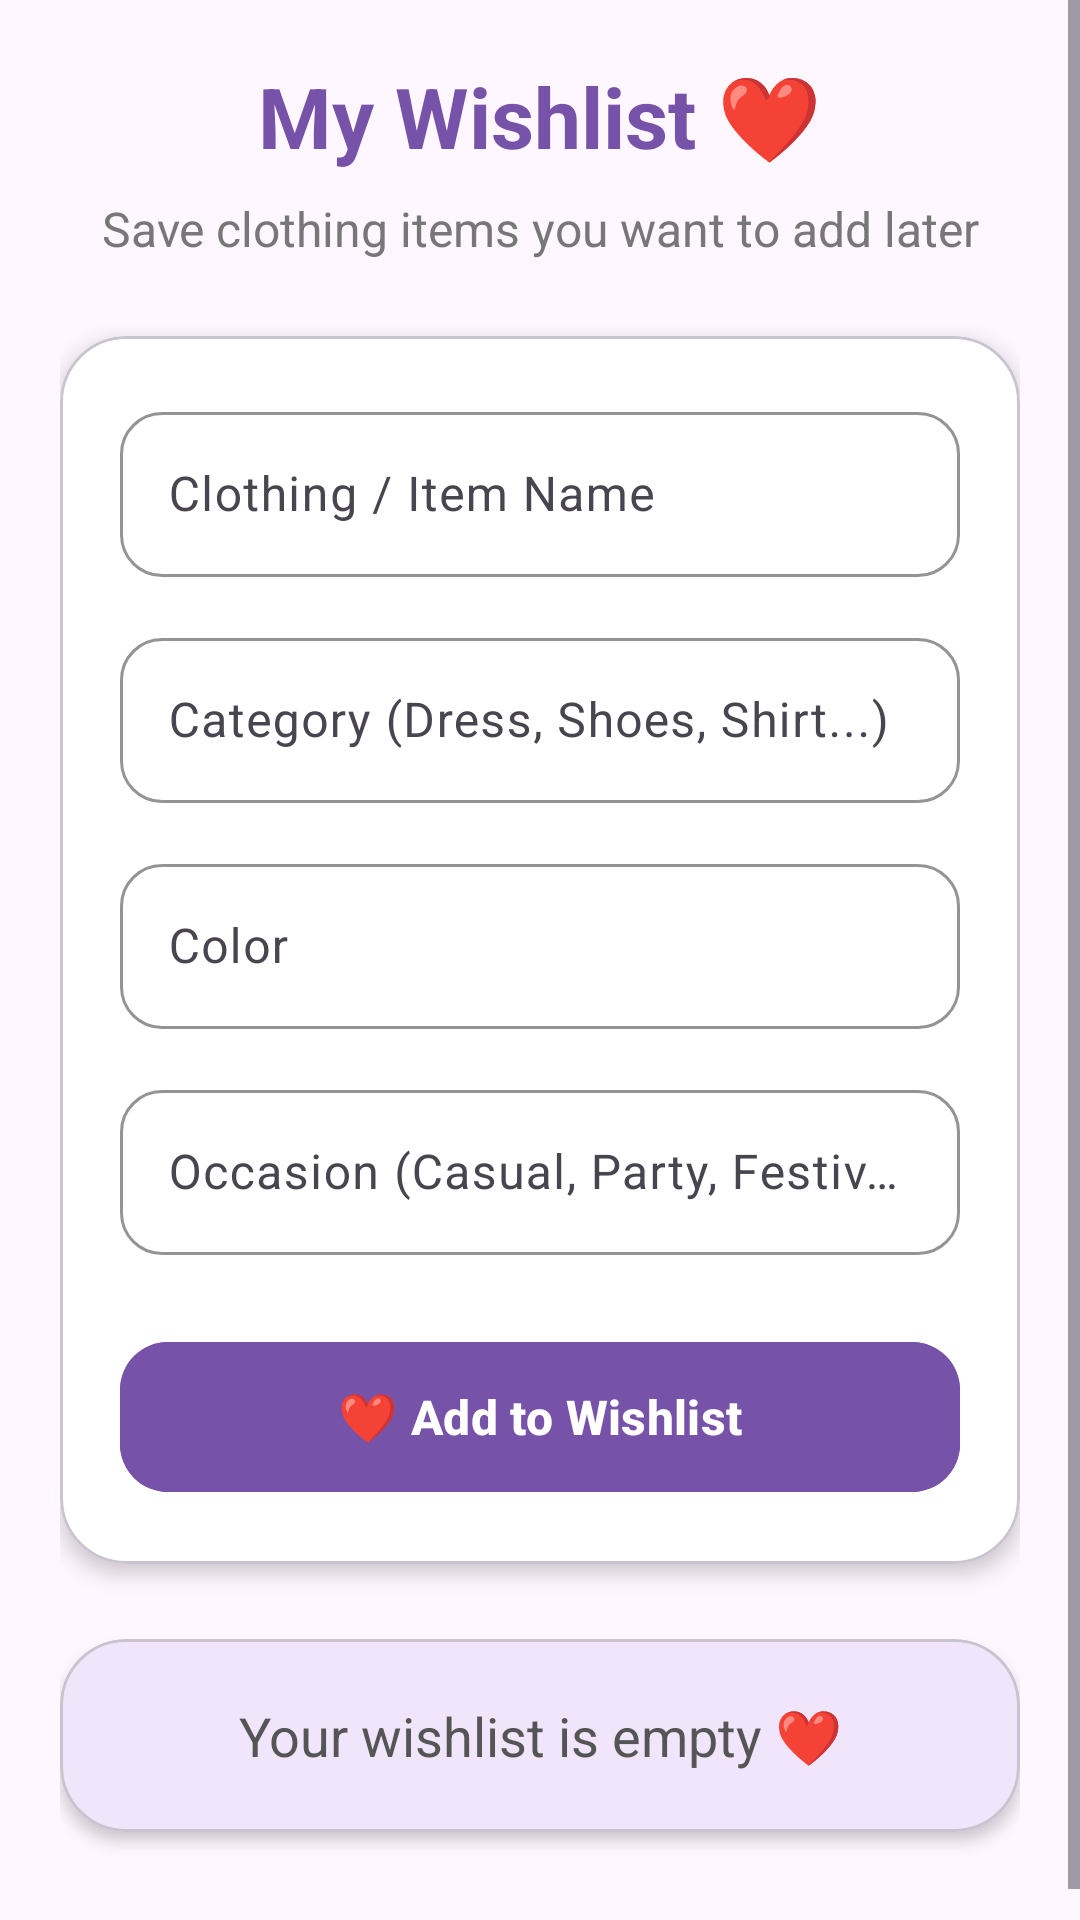

The Android layout XML behind this screen, and the referenced resources:
<!-- AndroidManifest.xml: application theme Theme.ClosetSync -->
<!-- res/layout/activity_wishlist.xml -->
<?xml version="1.0" encoding="utf-8"?>
<ScrollView
    xmlns:android="http://schemas.android.com/apk/res/android"
    xmlns:app="http://schemas.android.com/apk/res-auto"
    android:layout_width="match_parent"
    android:layout_height="match_parent"
    android:background="#FFF7FF"
    android:fillViewport="true">

    <androidx.constraintlayout.widget.ConstraintLayout
        android:layout_width="match_parent"
        android:layout_height="wrap_content"
        android:padding="20dp">

        <TextView
            android:id="@+id/tvWishlistTitle"
            android:layout_width="0dp"
            android:layout_height="wrap_content"
            android:text="My Wishlist ❤️"
            android:textColor="#7652A8"
            android:textSize="28sp"
            android:textStyle="bold"
            android:gravity="center"
            app:layout_constraintTop_toTopOf="parent"
            app:layout_constraintStart_toStartOf="parent"
            app:layout_constraintEnd_toEndOf="parent" />


        <TextView
            android:id="@+id/tvWishlistSubtitle"
            android:layout_width="0dp"
            android:layout_height="wrap_content"
            android:layout_marginTop="8dp"
            android:text="Save clothing items you want to add later"
            android:textColor="#777777"
            android:textSize="16sp"
            android:gravity="center"
            app:layout_constraintTop_toBottomOf="@id/tvWishlistTitle"
            app:layout_constraintStart_toStartOf="parent"
            app:layout_constraintEnd_toEndOf="parent" />


        <com.google.android.material.card.MaterialCardView
            android:id="@+id/cardWishlist"
            android:layout_width="0dp"
            android:layout_height="wrap_content"
            android:layout_marginTop="25dp"
            app:cardBackgroundColor="#FFFFFF"
            app:cardCornerRadius="22dp"
            app:cardElevation="4dp"
            app:layout_constraintTop_toBottomOf="@id/tvWishlistSubtitle"
            app:layout_constraintStart_toStartOf="parent"
            app:layout_constraintEnd_toEndOf="parent">

            <androidx.constraintlayout.widget.ConstraintLayout
                android:layout_width="match_parent"
                android:layout_height="wrap_content"
                android:padding="20dp">

                <com.google.android.material.textfield.TextInputLayout
                    android:id="@+id/wishlistNameLayout"
                    android:layout_width="0dp"
                    android:layout_height="wrap_content"
                    android:hint="Clothing / Item Name"
                    app:boxBackgroundMode="outline"
                    app:boxCornerRadiusTopStart="14dp"
                    app:boxCornerRadiusTopEnd="14dp"
                    app:boxCornerRadiusBottomStart="14dp"
                    app:boxCornerRadiusBottomEnd="14dp"
                    app:boxStrokeColor="#7652A8"
                    app:layout_constraintTop_toTopOf="parent"
                    app:layout_constraintStart_toStartOf="parent"
                    app:layout_constraintEnd_toEndOf="parent">

                    <com.google.android.material.textfield.TextInputEditText
                        android:id="@+id/etWishlistName"
                        android:layout_width="match_parent"
                        android:layout_height="55dp"
                        android:inputType="textCapSentences" />

                </com.google.android.material.textfield.TextInputLayout>

                <com.google.android.material.textfield.TextInputLayout
                    android:id="@+id/wishlistCategoryLayout"
                    android:layout_width="0dp"
                    android:layout_height="wrap_content"
                    android:layout_marginTop="15dp"
                    android:hint="Category (Dress, Shoes, Shirt...)"
                    app:boxBackgroundMode="outline"
                    app:boxCornerRadiusTopStart="14dp"
                    app:boxCornerRadiusTopEnd="14dp"
                    app:boxCornerRadiusBottomStart="14dp"
                    app:boxCornerRadiusBottomEnd="14dp"
                    app:boxStrokeColor="#7652A8"
                    app:layout_constraintTop_toBottomOf="@id/wishlistNameLayout"
                    app:layout_constraintStart_toStartOf="parent"
                    app:layout_constraintEnd_toEndOf="parent">

                    <com.google.android.material.textfield.TextInputEditText
                        android:id="@+id/etWishlistCategory"
                        android:layout_width="match_parent"
                        android:layout_height="55dp"
                        android:inputType="textCapSentences" />

                </com.google.android.material.textfield.TextInputLayout>


                <com.google.android.material.textfield.TextInputLayout
                    android:id="@+id/wishlistColorLayout"
                    android:layout_width="0dp"
                    android:layout_height="wrap_content"
                    android:layout_marginTop="15dp"
                    android:hint="Color"
                    app:boxBackgroundMode="outline"
                    app:boxCornerRadiusTopStart="14dp"
                    app:boxCornerRadiusTopEnd="14dp"
                    app:boxCornerRadiusBottomStart="14dp"
                    app:boxCornerRadiusBottomEnd="14dp"
                    app:boxStrokeColor="#7652A8"
                    app:layout_constraintTop_toBottomOf="@id/wishlistCategoryLayout"
                    app:layout_constraintStart_toStartOf="parent"
                    app:layout_constraintEnd_toEndOf="parent">

                    <com.google.android.material.textfield.TextInputEditText
                        android:id="@+id/etWishlistColor"
                        android:layout_width="match_parent"
                        android:layout_height="55dp"
                        android:inputType="textCapSentences" />

                </com.google.android.material.textfield.TextInputLayout>


                <com.google.android.material.textfield.TextInputLayout
                    android:id="@+id/wishlistOccasionLayout"
                    android:layout_width="0dp"
                    android:layout_height="wrap_content"
                    android:layout_marginTop="15dp"
                    android:hint="Occasion (Casual, Party, Festival...)"
                    app:boxBackgroundMode="outline"
                    app:boxCornerRadiusTopStart="14dp"
                    app:boxCornerRadiusTopEnd="14dp"
                    app:boxCornerRadiusBottomStart="14dp"
                    app:boxCornerRadiusBottomEnd="14dp"
                    app:boxStrokeColor="#7652A8"
                    app:layout_constraintTop_toBottomOf="@id/wishlistColorLayout"
                    app:layout_constraintStart_toStartOf="parent"
                    app:layout_constraintEnd_toEndOf="parent">

                    <com.google.android.material.textfield.TextInputEditText
                        android:id="@+id/etWishlistOccasion"
                        android:layout_width="match_parent"
                        android:layout_height="55dp"
                        android:inputType="textCapSentences" />

                </com.google.android.material.textfield.TextInputLayout>

                <com.google.android.material.button.MaterialButton
                    android:id="@+id/btnSaveWishlist"
                    android:layout_width="0dp"
                    android:layout_height="58dp"
                    android:layout_marginTop="25dp"
                    android:text="❤️ Add to Wishlist"
                    android:textColor="#FFFFFF"
                    android:textSize="16sp"
                    android:textStyle="bold"
                    android:backgroundTint="#7652A8"
                    app:cornerRadius="16dp"
                    app:layout_constraintTop_toBottomOf="@id/wishlistOccasionLayout"
                    app:layout_constraintStart_toStartOf="parent"
                    app:layout_constraintEnd_toEndOf="parent"
                    app:layout_constraintBottom_toBottomOf="parent" />

            </androidx.constraintlayout.widget.ConstraintLayout>

        </com.google.android.material.card.MaterialCardView>


        <com.google.android.material.card.MaterialCardView
            android:id="@+id/cardWishlistItems"
            android:layout_width="0dp"
            android:layout_height="wrap_content"
            android:layout_marginTop="25dp"
            android:layout_marginBottom="20dp"
            app:cardBackgroundColor="#F0E5FA"
            app:cardCornerRadius="22dp"
            app:cardElevation="3dp"
            app:layout_constraintTop_toBottomOf="@id/cardWishlist"
            app:layout_constraintStart_toStartOf="parent"
            app:layout_constraintEnd_toEndOf="parent"
            app:layout_constraintBottom_toBottomOf="parent">

            <TextView
                android:id="@+id/tvWishlistItems"
                android:layout_width="match_parent"
                android:layout_height="wrap_content"
                android:text="Your wishlist is empty ❤️"
                android:textColor="#555555"
                android:textSize="18sp"
                android:gravity="center"
                android:padding="20dp" />

        </com.google.android.material.card.MaterialCardView>

    </androidx.constraintlayout.widget.ConstraintLayout>

</ScrollView>
<!-- resources referenced by this layout -->
<resources>
  <style name="Theme.ClosetSync" parent="Base.Theme.ClosetSync" />
  <style name="Base.Theme.ClosetSync" parent="Theme.Material3.DayNight.NoActionBar">
          
          
      </style>
</resources>
